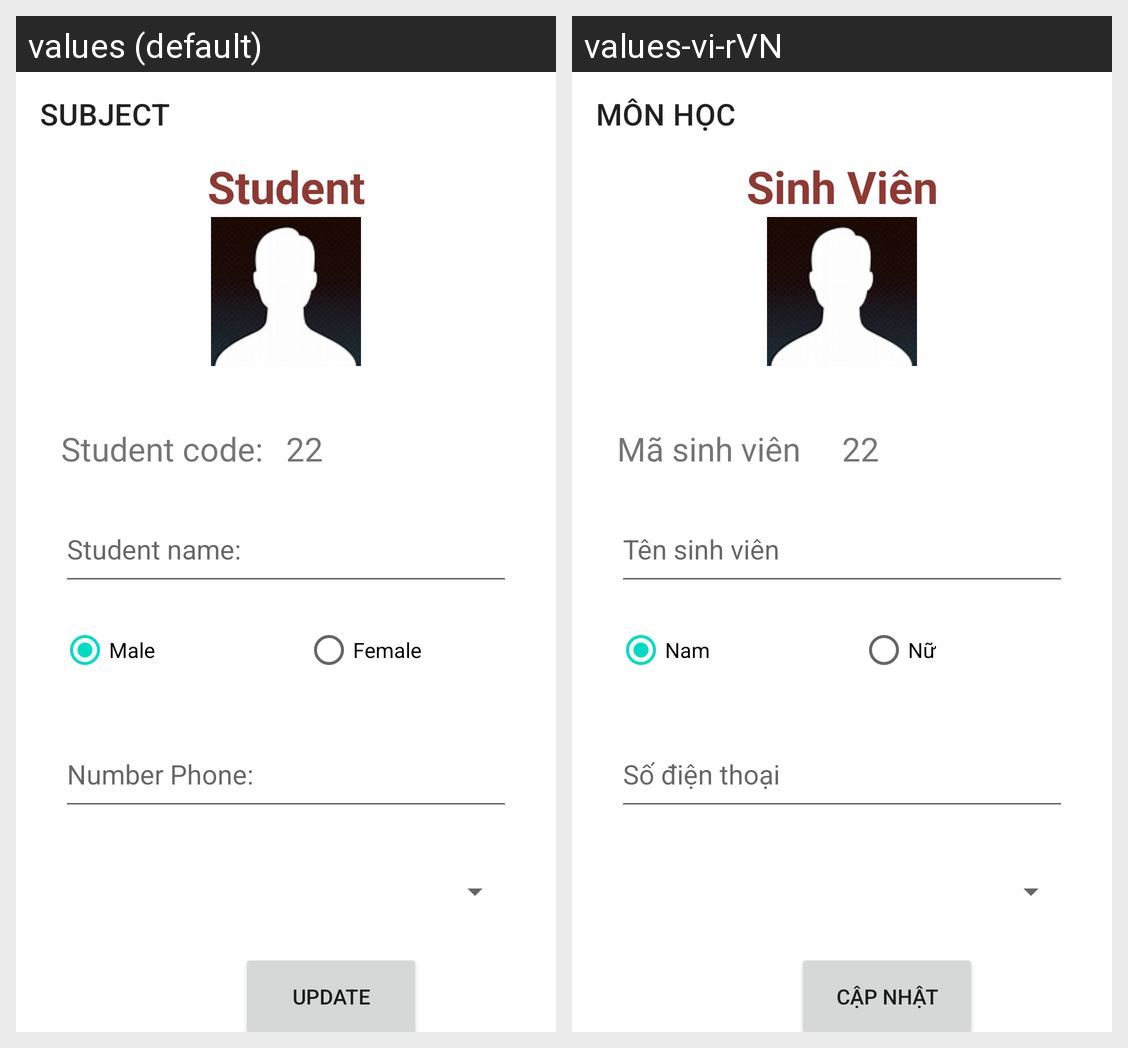

The Android screen above is rendered under two locales of the same app. Produce the string resources it draws, with the default and per-locale values.
Android screen res/layout/activity_update_svactivity3.xml rendered under 2 locales, left to right: values (default), values-vi-rVN. Device: Nexus 5 (rendered at 1080×1920; each locale shown at half size, 540×960, under a caption strip naming it); theme Theme.QLSinhVien.
Strings drawn on this screen, with the default value and each locale's value (text and hints the layout hard-codes, and strings that could not be matched under every locale, appear in the picture but are not listed):

monhoc
  values: SUBJECT
  values-vi-rVN: MÔN HỌC

sinhvien
  values: Student
  values-vi-rVN: Sinh Viên

masinhvien
  values: Student code:
  values-vi-rVN: Mã sinh viên

tensinhvien
  values: Student name:
  values-vi-rVN: Tên sinh viên

nam
  values: Male
  values-vi-rVN: Nam

nu
  values: Female
  values-vi-rVN: Nữ

sodienthoai
  values: Number Phone:
  values-vi-rVN: Số điện thoại

sua
  values: Update
  values-vi-rVN: Cập nhật
